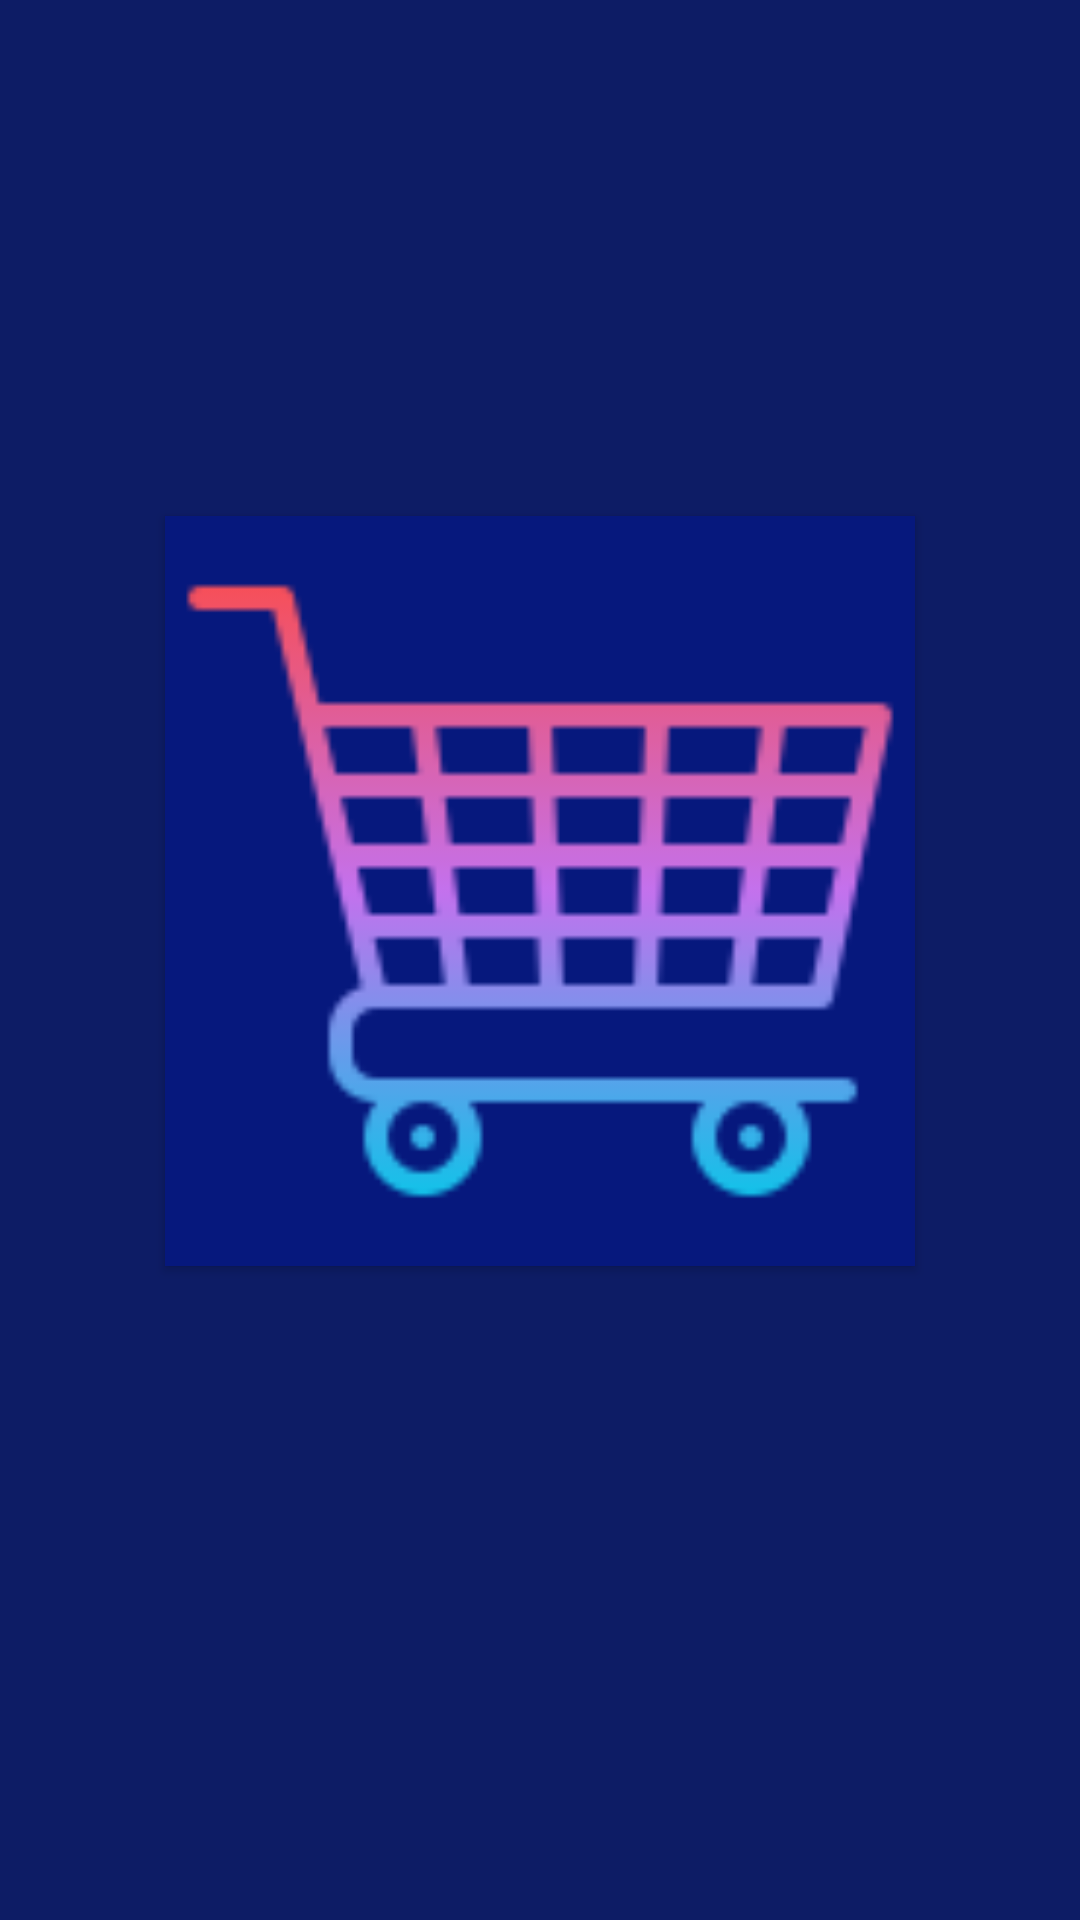

Layout XML and referenced resources for this Android screen:
<!-- AndroidManifest.xml: application theme Theme.MainFragment -->
<!-- res/layout/activity_main.xml -->
<?xml version="1.0" encoding="utf-8"?>
<androidx.constraintlayout.widget.ConstraintLayout
    xmlns:android="http://schemas.android.com/apk/res/android"
    xmlns:app="http://schemas.android.com/apk/res-auto"
    xmlns:tools="http://schemas.android.com/tools"
    android:background="#0D1C65"
    android:layout_width="match_parent"
    android:layout_height="match_parent"
    tools:context=".MainActivity">


    <ImageButton
        android:id="@+id/kakao_login_button"
        android:layout_width="wrap_content"
        android:layout_height="wrap_content"
        android:layout_marginBottom="60dp"
        android:background="@android:color/transparent"
        android:src="@drawable/kakao_login_medium_wide"
        app:layout_constraintBottom_toBottomOf="parent"
        app:layout_constraintLeft_toLeftOf="parent"
        app:layout_constraintRight_toRightOf="parent"
        app:layout_constraintTop_toBottomOf="@+id/button"
        tools:ignore="TouchTargetSizeCheck,SpeakableTextPresentCheck"
        android:contentDescription="@string/just_imageView" />

    <androidx.appcompat.widget.AppCompatButton
        android:id="@+id/button"
        android:layout_width="250dp"
        android:layout_height="250dp"
        android:layout_marginTop="230dp"
        android:layout_marginBottom="216dp"
        android:background="#06187D"
        android:drawableTop="@drawable/market1"
        app:layout_constraintBottom_toTopOf="@+id/kakao_login_button"
        app:layout_constraintEnd_toEndOf="parent"
        app:layout_constraintStart_toStartOf="parent"
        app:layout_constraintTop_toTopOf="parent"
        tools:ignore="SpeakableTextPresentCheck" />

</androidx.constraintlayout.widget.ConstraintLayout>
<!-- resources referenced by this layout -->
<resources>
  <!-- drawable market1 (drawable-v24) -->
  <?xml version="1.0" encoding="utf-8"?>
  <layer-list xmlns:android="http://schemas.android.com/apk/res/android">
  
  
  
      <corners
          android:bottomRightRadius="50dp"
          android:bottomLeftRadius="50sp"
          android:topRightRadius="50sp"
          android:topLeftRadius="50dp"/>
  
      <solid
          android:color="#1A2978"/>
  
      <item
          android:drawable="@drawable/cart"
          android:width="250dp"
          android:height="250dp"/>
  
  
  
  </layer-list>
  <string name="just_imageView">그냥 이미지뷰</string>
  <style name="Theme.MainFragment" parent="Theme.MaterialComponents.DayNight.DarkActionBar">
          <item name="windowNoTitle">true</item>
          <item name="android:windowFullscreen">true</item>
          
          <item name="colorPrimary">@color/white</item>
          <item name="colorPrimaryVariant">@color/black</item>
          <item name="colorOnPrimary">@color/black</item>
          
          <item name="colorSecondary">@color/teal_200</item>
          <item name="colorSecondaryVariant">@color/teal_700</item>
          <item name="colorOnSecondary">@color/black</item>
          
          <item name="android:statusBarColor" tools:targetApi="l">?attr/colorPrimaryVariant</item>
          
      </style>
  <!-- drawable cart: png bitmap (drawable, 4276 bytes) -->
  <!-- not gathered from this repository: default colours our renderer supplied (Android Studio template values) -->
  <color name="teal_200">#FF03DAC5</color>
  <color name="teal_700">#FF018786</color>
  <color name="black">#FF000000</color>
  <color name="white">#FFFFFFFF</color>
</resources>
